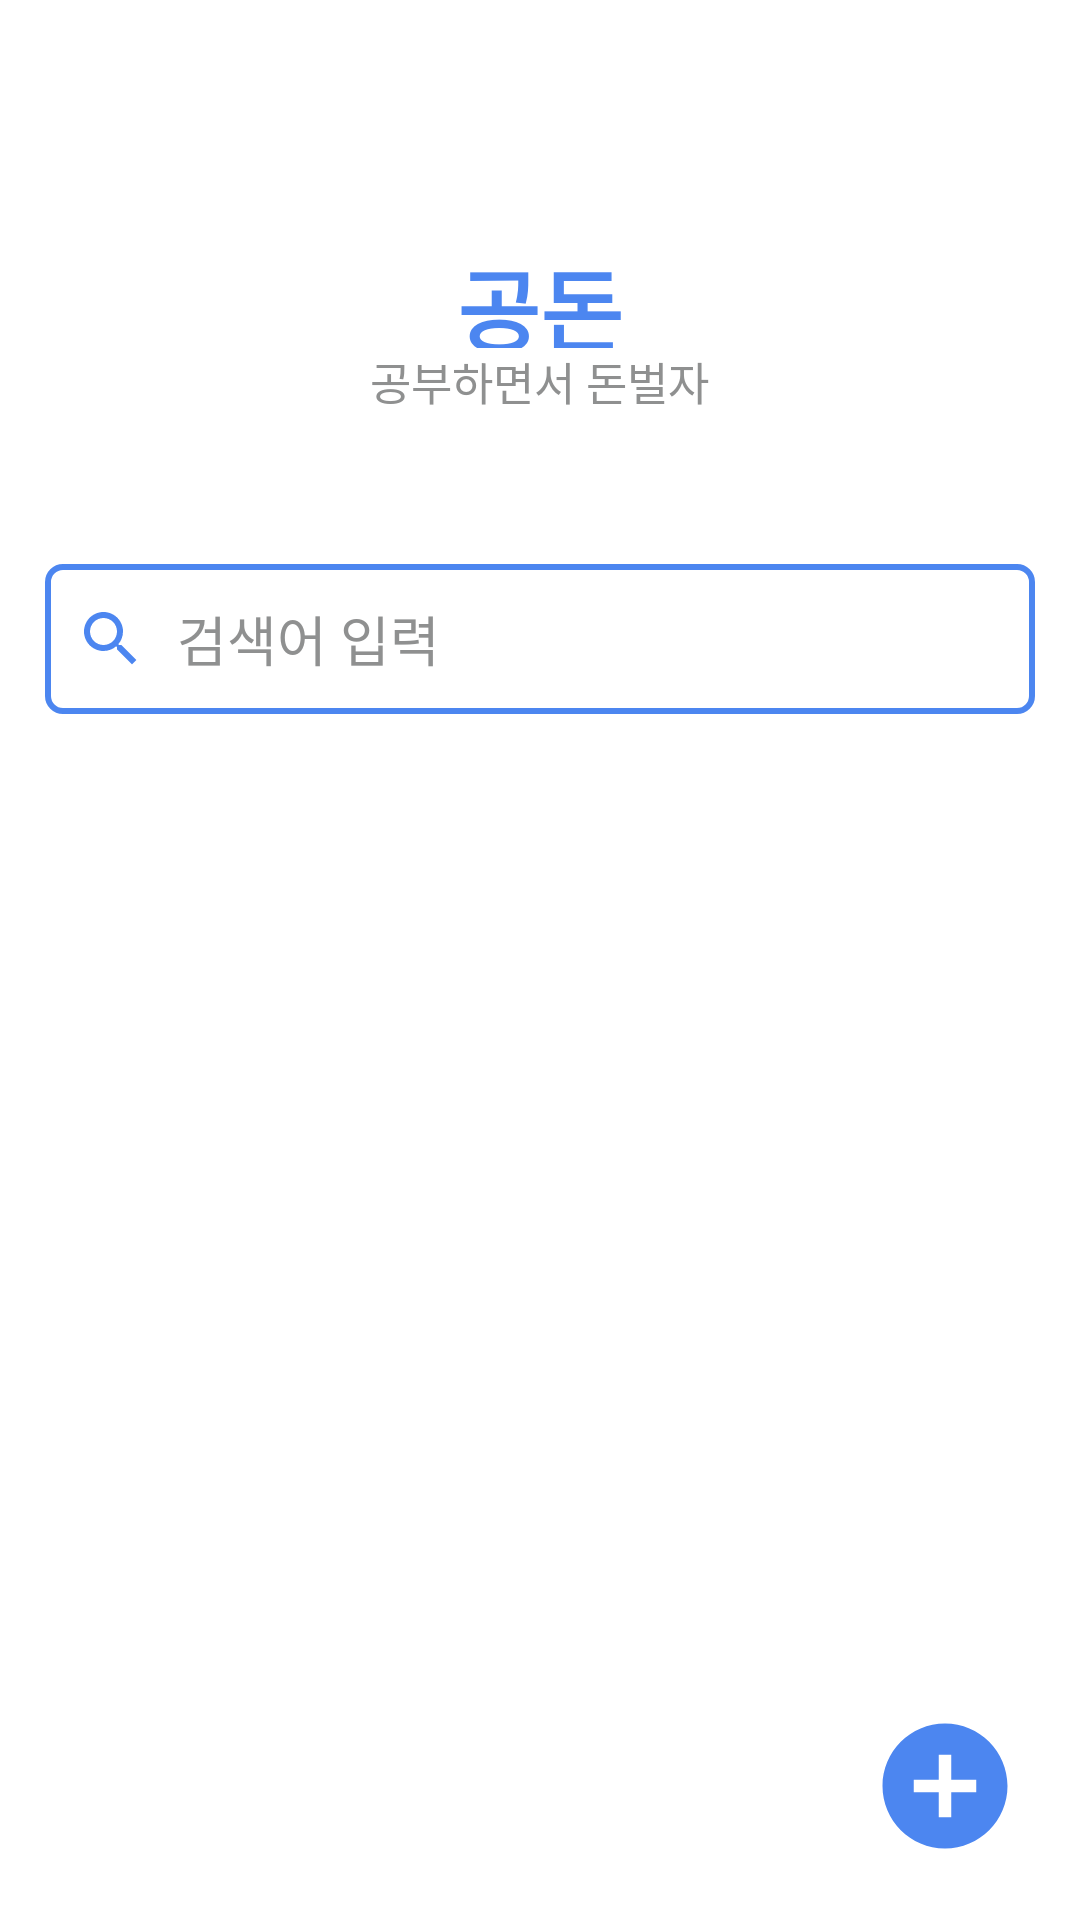

Reconstruct the res/layout file that produces this screen, plus the resources it refers to.
<!-- AndroidManifest.xml: application theme Theme.Gongdonandroid -->
<!-- res/layout/activity_main.xml -->
<LinearLayout xmlns:android="http://schemas.android.com/apk/res/android"
    xmlns:app="http://schemas.android.com/apk/res-auto"
    xmlns:tools="http://schemas.android.com/tools"
    android:orientation="vertical"
    android:layout_width="match_parent"
    android:layout_height="match_parent"
    tools:context=".MainActivity">

    <TextView
        android:layout_width="wrap_content"
        android:layout_height="36dp"
        android:layout_gravity="center"
        android:layout_marginTop="80dp"
        android:text="공돈"
        android:textColor="#4C86F0"
        android:textSize="30sp"
        android:textStyle="bold"></TextView>
    <TextView
        android:layout_width="wrap_content"
        android:layout_height="wrap_content"
        android:layout_gravity="center"
        android:text="공부하면서 돈벌자"
        android:textColor="#8F9090"
        android:textSize="15sp">
    </TextView>

    <TextView
        android:id="@+id/search"
        android:layout_width="match_parent"
        android:layout_height="50dp"
        android:layout_marginLeft="15dp"
        android:layout_marginTop="50dp"
        android:layout_marginRight="15dp"
        android:background="@drawable/search_edge"
        android:drawableLeft="@drawable/ic_search_black_24dp"
        android:drawablePadding="10dp"
        android:gravity="center_vertical"
        android:paddingLeft="10dp"
        android:text="검색어 입력"
        android:textColor="#8F9090"
        android:textSize="18sp"></TextView>

    <LinearLayout
        android:layout_width="match_parent"
        android:layout_height="match_parent"
        android:layout_marginLeft="15dp"
        android:layout_marginRight="15dp">
        <androidx.recyclerview.widget.RecyclerView
            android:id="@+id/work_list"
            android:layout_width="match_parent"
            android:layout_height="match_parent"
            app:layoutManager="androidx.recyclerview.widget.LinearLayoutManager"
            android:orientation="vertical"
            tools:listitem="@layout/work_list"
            app:layout_constraintTop_toTopOf="parent"
            app:layout_constraintLeft_toLeftOf="parent"
            app:layout_constraintRight_toRightOf="parent"
            android:layout_marginTop="20dp" />
    </LinearLayout>

    <LinearLayout
        android:layout_width="wrap_content"
        android:layout_height="wrap_content"
        android:orientation="horizontal"
        android:layout_marginTop="-70dp">
        <View
            android:layout_width="0dp"
            android:layout_height="0dp"
            android:layout_weight="1" />

        <ImageButton
            android:layout_width="50dp"
            android:id="@+id/postArticleButton"
            android:layout_height="50dp"
            android:src="@drawable/ic_add_circle_black_24dp"
            android:layout_marginRight="20dp"
            android:background="#00ff0000"/>

    </LinearLayout>

</LinearLayout>
<!-- res/layout/work_list.xml (included above) -->
<?xml version="1.0" encoding="utf-8"?>
<LinearLayout xmlns:android="http://schemas.android.com/apk/res/android"
    xmlns:tools="http://schemas.android.com/tools"
    android:layout_width="match_parent"
    android:layout_height="130dp"
    xmlns:app="http://schemas.android.com/apk/res-auto">

    <LinearLayout
        android:layout_width="match_parent"
        android:layout_height="120dp"
        android:background="@drawable/work_edge"
        android:gravity="center_vertical"
        android:id="@+id/work_button"
        android:orientation="vertical">

        <com.google.android.material.textview.MaterialTextView
            android:id="@+id/work_name"
            android:layout_width="380dp"
            android:layout_height="30dp"
            android:gravity="center_vertical"
            android:paddingLeft="20dp"
            android:text="Work1"
            android:textColor="#000"
            android:textSize="20dp"
            android:textStyle="bold" />

        <com.google.android.material.textview.MaterialTextView
            android:id="@+id/work_context"
            android:layout_width="380dp"
            android:layout_height="40dp"
            android:gravity="center_vertical"
            android:paddingLeft="20dp"
            android:text="Context1"
            android:textColor="#000"
            android:textSize="16dp" />

        <com.google.android.material.textview.MaterialTextView
            android:id="@+id/work_date"
            android:layout_width="380dp"
            android:paddingTop="10dp"
            android:paddingLeft="20dp"
            android:layout_height="wrap_content"
            android:gravity="center_vertical"
            android:text="Date1"
            android:textColor="#000"
            android:textSize="12dp"/>

    </LinearLayout>

</LinearLayout>
<!-- resources referenced by this layout -->
<resources>
  <!-- drawable ic_add_circle_black_24dp (drawable) -->
  <vector xmlns:android="http://schemas.android.com/apk/res/android"
      android:width="50dp"
      android:height="50dp"
      android:viewportWidth="24"
      android:viewportHeight="24">
    <path
        android:pathData="M12,2C6.48,2 2,6.48 2,12s4.48,10 10,10 10,-4.48 10,-10S17.52,2 12,2zM17,13h-4v4h-2v-4L7,13v-2h4L11,7h2v4h4v2z"
        android:fillColor="#4C86F0"/>
  </vector>
  <!-- drawable ic_search_black_24dp (drawable) -->
  <vector xmlns:android="http://schemas.android.com/apk/res/android"
      android:width="24dp"
      android:height="24dp"
      android:viewportWidth="24"
      android:viewportHeight="24">
    <path
        android:pathData="M15.5,14h-0.79l-0.28,-0.27C15.41,12.59 16,11.11 16,9.5 16,5.91 13.09,3 9.5,3S3,5.91 3,9.5 5.91,16 9.5,16c1.61,0 3.09,-0.59 4.23,-1.57l0.27,0.28v0.79l5,4.99L20.49,19l-4.99,-5zM9.5,14C7.01,14 5,11.99 5,9.5S7.01,5 9.5,5 14,7.01 14,9.5 11.99,14 9.5,14z"
        android:fillColor="#4C86F0"/>
  </vector>
  <!-- drawable search_edge (drawable) -->
  <?xml version="1.0" encoding="utf-8"?>
  <layer-list xmlns:android="http://schemas.android.com/apk/res/android">
  
      <item>
          <shape android:shape="rectangle">
              <stroke android:width="2dp"
                  android:color="#4C86F0" />
              <solid android:color="#ffffff"/>
              <corners
                  android:radius="5dp"/>
          </shape>
      </item>
  </layer-list>
  <!-- drawable work_edge (drawable) -->
  <?xml version="1.0" encoding="utf-8"?>
  <layer-list xmlns:android="http://schemas.android.com/apk/res/android">
      <item>
          <shape android:shape="rectangle">
              <solid android:color="#CFE2FF"/>
              <corners
                  android:radius="5dp"/>
          </shape>
      </item>
  </layer-list>
  <style name="Theme.Gongdonandroid" parent="Theme.MaterialComponents.DayNight.DarkActionBar">
          
          <item name="colorPrimary">@color/purple_500</item>
          <item name="colorPrimaryVariant">@color/purple_700</item>
          <item name="colorOnPrimary">@color/white</item>
          
          <item name="colorSecondary">@color/teal_200</item>
          <item name="colorSecondaryVariant">@color/teal_700</item>
          <item name="colorOnSecondary">@color/black</item>
          
          <item name="android:statusBarColor" tools:targetApi="l">?attr/colorPrimaryVariant</item>
          
          <item name="windowActionBar">false</item>
          <item name="windowNoTitle">true</item>
          <item name="android:windowFullscreen">true</item>
      </style>
  <color name="purple_500">#FF6200EE</color>
  <color name="purple_700">#FF3700B3</color>
  <color name="white">#FFFFFFFF</color>
  <color name="teal_200">#FF03DAC5</color>
  <color name="teal_700">#FF018786</color>
  <color name="black">#FF000000</color>
</resources>
